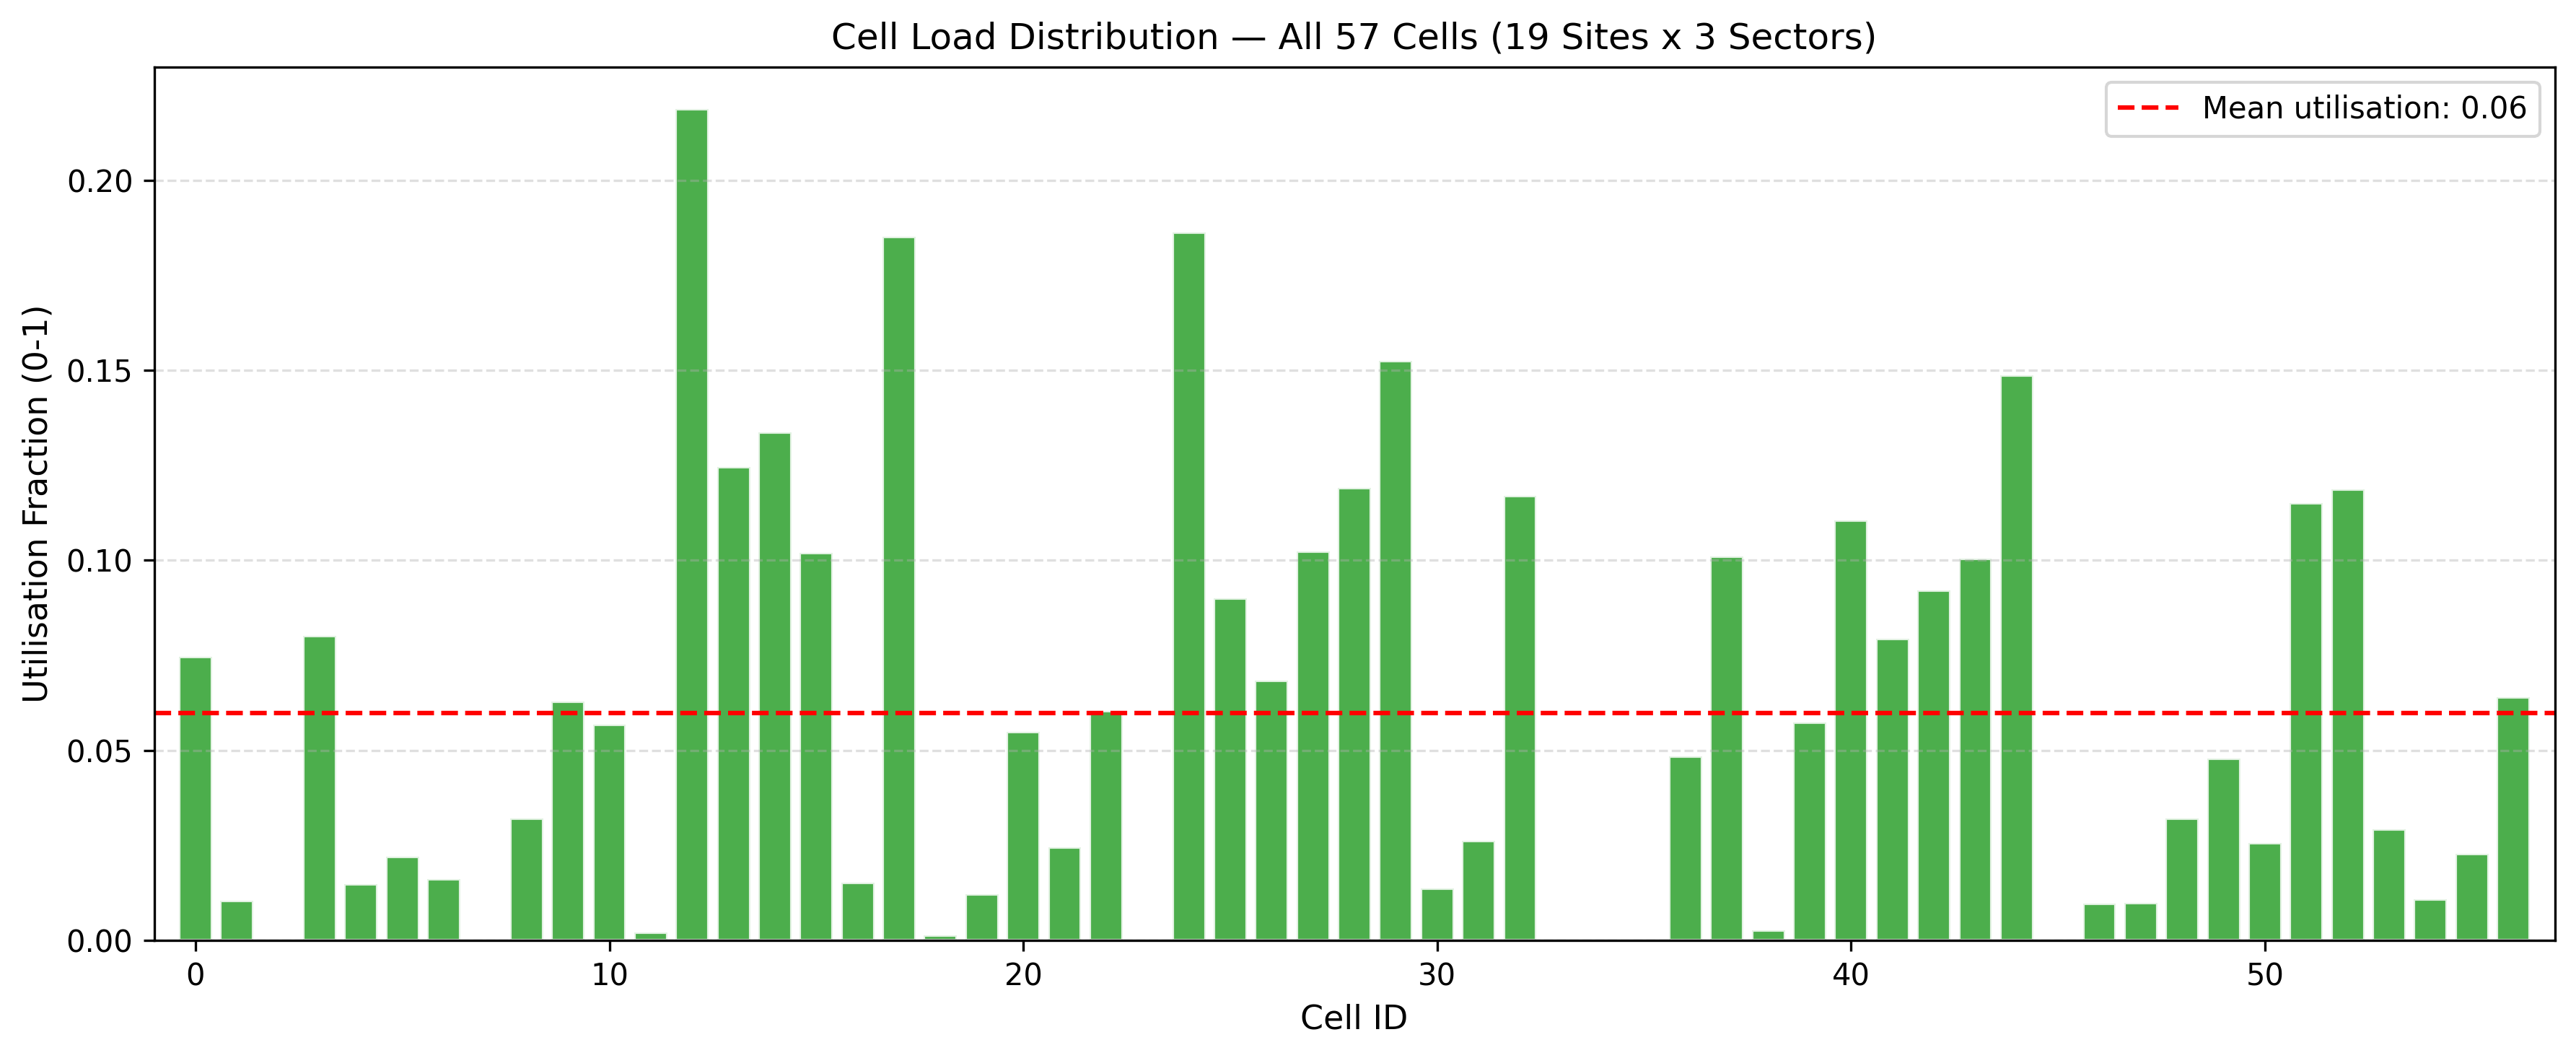

The data file committed next to this chart (first rows):
Cell_ID, Visit_Count, Utilisation
0, 747, 0.0747
1, 104, 0.0104
2, 0, 0.0
3, 802, 0.0802
4, 149, 0.0149
5, 221, 0.0221
6, 161, 0.0161
7, 0, 0.0
8, 321, 0.0321
9, 629, 0.0629
10, 568, 0.0568
11, 22, 0.0022
12, 2188, 0.2188
13, 1246, 0.1246
14, 1337, 0.1337
15, 1020, 0.102
16, 152, 0.0152
17, 1852, 0.1852
18, 14, 0.0014
19, 121, 0.0121
20, 549, 0.0549
21, 246, 0.0246
22, 604, 0.0604
23, 0, 0.0
24, 1863, 0.1863
25, 901, 0.0901
26, 684, 0.0684
27, 1024, 0.1024
28, 1191, 0.1191
29, 1524, 0.1524
30, 137, 0.0137
31, 262, 0.0262
32, 1169, 0.1169
33, 0, 0.0
34, 0, 0.0
35, 0, 0.0
36, 484, 0.0484
37, 1011, 0.1011
38, 27, 0.0027
39, 573, 0.0573
40, 1105, 0.1105
41, 793, 0.0793
42, 921, 0.0921
43, 1004, 0.1004
44, 1486, 0.1486
45, 0, 0.0
46, 97, 0.0097
47, 99, 0.0099
48, 321, 0.0321
49, 478, 0.0478
50, 256, 0.0256
51, 1150, 0.115
52, 1186, 0.1186
53, 292, 0.0292
54, 108, 0.0108
55, 228, 0.0228
56, 640, 0.064
